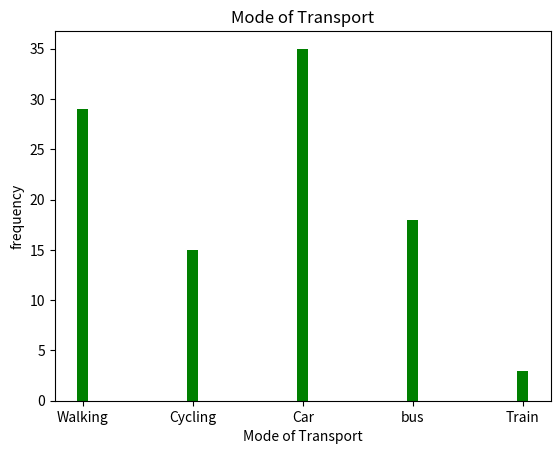

Here is the Python script that generated this plot:
import matplotlib.pyplot as plt
import numpy as np

x = np.array(["Walking", "Cycling", "Car", "bus","Train"])
y = np.array([29, 15, 35, 18,3])
plt.title("Mode of Transport")
plt.xlabel("Mode of Transport")
plt.ylabel("frequency")
plt.bar(x, y, width = 0.1,color="g")
plt.show()